Labelled photos from "data", an image-classification folder in crumeike/ASTRA. The possible labels are: slight damage, moderate damage, extensive damage, complete damage, debris, undamaged.

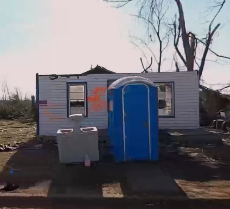
Label: complete damage

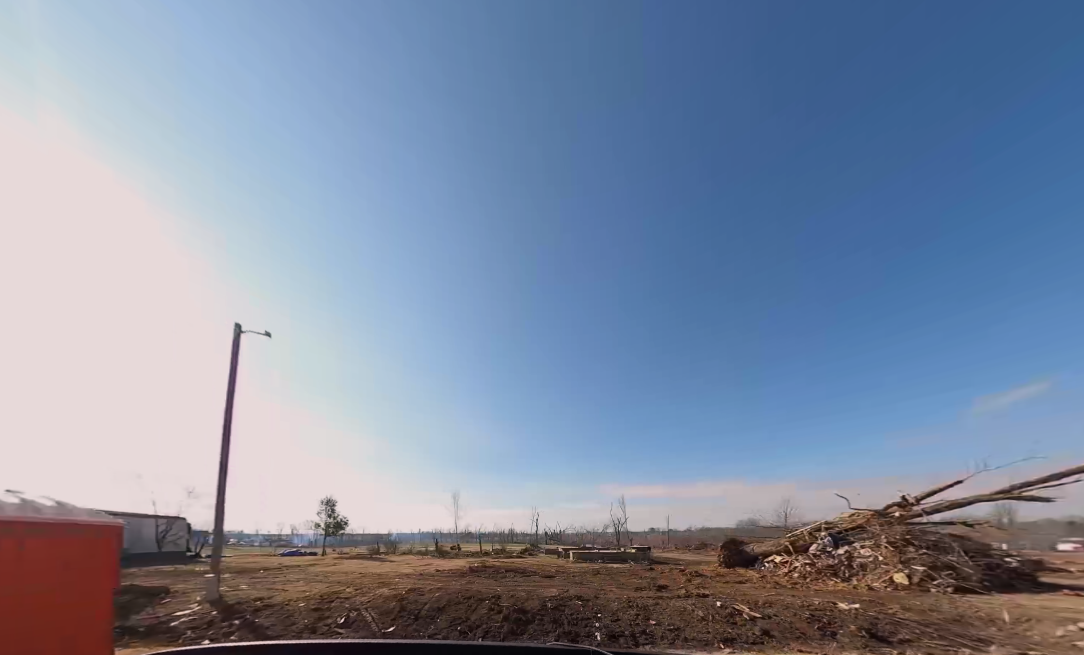
Label: debris

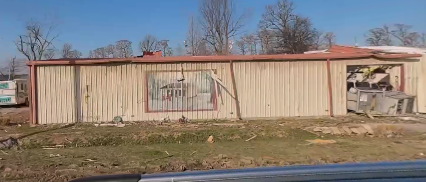
Label: moderate damage

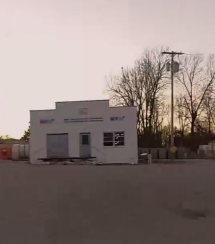
Label: undamaged

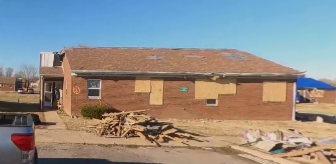
Label: slight damage

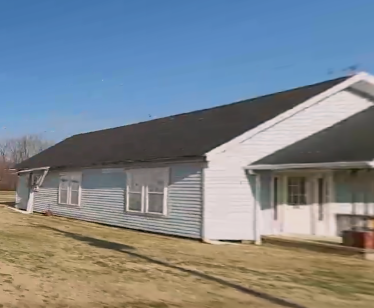
Label: slight damage
